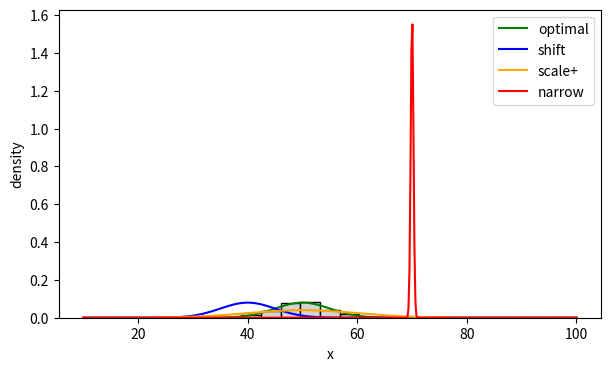

Write the Python code that produced this figure.
import numpy as np
from scipy import stats
import matplotlib.pyplot as plt

# Setup: Bin(n=100, p=0.5), draw B=1000 samples
n, p, B = 100, 0.5, 1000
X = stats.binom.rvs(n, p, size=B, random_state=0)

# Optimal Gaussian moments (match the binomial)
mu0, sd0 = n*p, np.sqrt(n*p*(1-p))
xs = np.linspace(10, 100, 500)

# 4 candidate Gaussians: (mean, sd, color, label)
pdfs = [(mu0,      sd0,     'green',  'optimal'),
        (mu0 - 10, sd0,     'blue',   'shift'),
        (mu0,      2*sd0,   'orange', 'scale+'),
        (mu0 + 20, p*(1-p), 'red',    'narrow')]

# Histogram of samples, overlay each candidate density
fig, ax = plt.subplots(figsize=(7, 4))
ax.hist(X, bins=25, range=(10, 100), density=True,
        color='lightgray', edgecolor='black')
for m, s, c, lbl in pdfs:
    ax.plot(xs, stats.norm.pdf(xs, m, s), color=c, label=lbl)
ax.set_xlabel('x'); ax.set_ylabel('density'); ax.legend()
plt.savefig('ex_13_b.pdf', bbox_inches='tight')

# KLD (up to additive constant) from the closed form
def kld(mu, s2):
    return 0.5*np.log(s2) + 0.5/s2 * (n*p*(1-p) + (n*p - mu)**2)

for m, s, _, lbl in pdfs:
    print(f'{lbl:8s}: {kld(m, s**2):.4f}')
